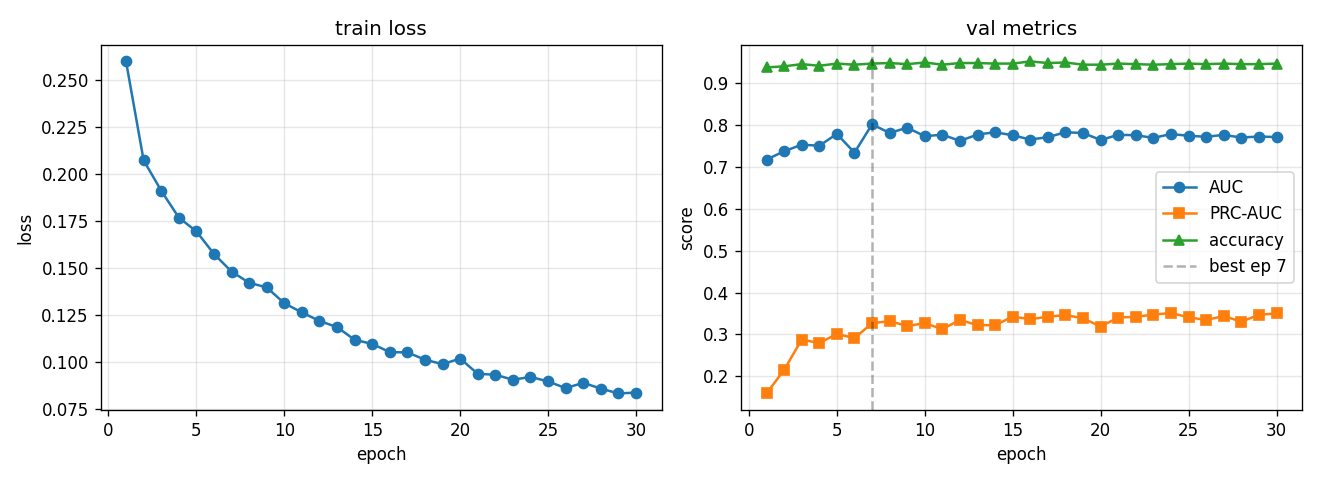

The table this chart was drawn from, first rows:
epoch, train_loss, val_auc, val_prc, val_acc, lr
1, 0.2597, 0.7167, 0.1595, 0.9362, 0.0005574
2, 0.2072, 0.7364, 0.2157, 0.9388, 0.000998
3, 0.1911, 0.7523, 0.288, 0.944, 0.0009186
4, 0.1767, 0.7496, 0.2796, 0.9401, 0.0008455
5, 0.1694, 0.7778, 0.3013, 0.9453, 0.0007782
6, 0.1574, 0.7331, 0.2913, 0.9427, 0.0007163
7, 0.1481, 0.8005, 0.327, 0.9453, 0.0006593
8, 0.1421, 0.7802, 0.3318, 0.9466, 0.0006068
9, 0.1396, 0.7926, 0.3203, 0.944, 0.0005586
10, 0.1312, 0.7724, 0.3267, 0.9479, 0.0005141
11, 0.1264, 0.7759, 0.3131, 0.9427, 0.0004732
12, 0.1218, 0.7612, 0.3345, 0.9466, 0.0004356
13, 0.1186, 0.7763, 0.3223, 0.9466, 0.0004009
14, 0.1118, 0.7818, 0.322, 0.9453, 0.000369
15, 0.1096, 0.7744, 0.3427, 0.9453, 0.0003396
16, 0.1053, 0.7645, 0.3364, 0.9505, 0.0003126
17, 0.1051, 0.7701, 0.3423, 0.9466, 0.0002878
18, 0.1013, 0.7818, 0.3463, 0.9479, 0.0002649
19, 0.09888, 0.78, 0.3385, 0.9427, 0.0002438
20, 0.1019, 0.7634, 0.319, 0.9427, 0.0002244
21, 0.09375, 0.7756, 0.3404, 0.9453, 0.0002065
22, 0.09328, 0.7748, 0.3421, 0.944, 0.0001901
23, 0.0906, 0.7682, 0.3472, 0.9427, 0.000175
24, 0.09214, 0.7776, 0.3514, 0.944, 0.0001611
25, 0.0897, 0.7733, 0.3409, 0.9453, 0.0001482
26, 0.08617, 0.771, 0.3347, 0.944, 0.0001364
27, 0.08896, 0.7755, 0.3439, 0.9453, 0.0001256
28, 0.08592, 0.7691, 0.3305, 0.944, 0.0001156
29, 0.08332, 0.7716, 0.3468, 0.944, 0.0001064
30, 0.08381, 0.7703, 0.3503, 0.9453, 0.0001
